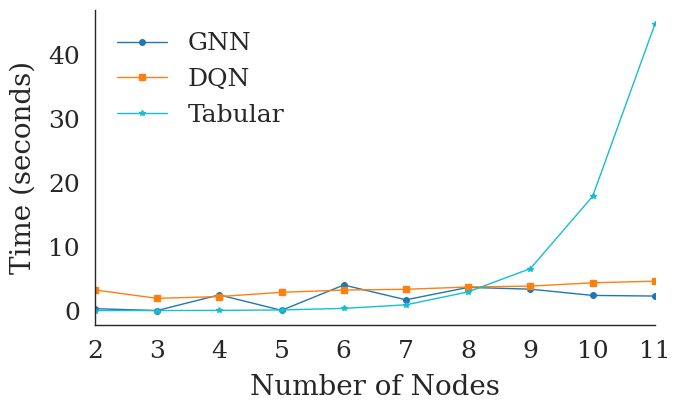

Write Python code to recreate this figure.
import os
import matplotlib.pyplot as plt
import seaborn as sns
from datetime import datetime

# Seaborn and matplotlib style
sns.set_style('white')
sns.set_context('paper', font_scale=1)
plt.rcParams.update({
    'font.family': 'serif',
    'font.serif': ['DejaVu Serif'],
    'axes.titlesize': 16,
    'axes.titlepad': 10,
    'axes.labelsize': 20,
    'axes.labelpad': 8,
    'legend.fontsize': 18,
    'xtick.labelsize': 18,
    'ytick.labelsize': 18,
    'xtick.major.pad': 6,
    'ytick.major.pad': 6,
    'lines.linewidth': 1.0,
    'axes.grid': False,
    'figure.subplot.left': 0.15,
    'figure.subplot.right': 0.95,
    'figure.subplot.bottom': 0.20,
    'figure.subplot.top': 0.95,
    'text.usetex': False
})

# Formal names and styling maps
formal_name = {
    'graph': 'GNN',
    'dqn': 'DQN',
    'tabular': 'Tabular'
}
colors = {
    'graph':   '#1f77b4',  # blue
    'dqn':     '#ff7f0e',  # orange
    'tabular': '#17becf'   # cyan
}
markers = {
    'graph':   'o',  # circle
    'dqn':     's',  # square
    'tabular': '*'   # star
}
linestyles = {
    'graph':   '-',
    'dqn':     '-',
    'tabular': '-'
}

# Legend order
legend_order = ['graph', 'dqn', 'tabular']

def plot_compute_cost(
    nodes,
    tab_time,
    dqn_time,
    gnn_time,
    output_dir="real_data_trials/c_cost",
    file_name="computational_cost",
    textwidth_inches=7.0,
    auto_scale=True
):
    """
    Plot computational cost (seconds) vs. number of nodes:
      - Matches layout & styling of main plots
      - Fixed color, marker, and linestyle per algorithm
      - Removes grid, optional autoscale
      - Consistent font sizes and margins
      - Saves as PDF
    Args:
      auto_scale (bool): if False, disable y-axis autoscaling
    """
    # Ensure output directory
    os.makedirs(output_dir, exist_ok=True)

    # Prepare figure
    width, height = textwidth_inches, textwidth_inches * 0.6
    fig, ax = plt.subplots(figsize=(width, height))

    # Helper to style axes
    def style_ax(ax):
        ax.spines['top'].set_visible(False)
        ax.spines['right'].set_visible(False)
        ax.grid(False)

    # Plot lines in legend_order: GNN, DQN, Tabular
    finals = []
    series = {
        'graph': gnn_time,
        'dqn':   dqn_time,
        'tabular': tab_time
    }
    for key in legend_order:
        data = series[key]
        ax.plot(
            nodes, data,
            label=formal_name[key],
            color=colors[key],
            marker=markers[key],
            markersize=4,
            linestyle=linestyles[key]
        )
        finals.append(data[-1])

    # Optional autoscale Y-axis based on final values
    if auto_scale and finals:
        lo, hi = min(finals), max(finals)
        margin = 0.1 * (hi - lo) if hi > lo else lo * 0.1
        ax.set_ylim(lo - margin, hi + margin)

    # Labels and title
    ax.set_xlabel("Number of Nodes")
    ax.set_ylabel("Time (seconds)")

    # Style axes and legend
    style_ax(ax)
    ax.legend(frameon=False)

    ax.set_xticks(nodes)
    ax.set_xlim(nodes[0], nodes[-1])

    # Save as PDF
    out_path = os.path.join(output_dir, f"{file_name}.pdf")
    fig.savefig(out_path, format='pdf', dpi=300)
    plt.close(fig)

    print(f"Saved computational cost plot to {out_path}")

if __name__ == '__main__':
    nodes = list(range(2, 12))
    tab_time = [0.0071, 0.0088, 0.0354, 0.1049, 0.3490,
                0.9060, 2.9397, 6.5880, 17.9033, 44.8721]
    dqn_time = [9.7155, 5.7668, 6.5936, 8.6184, 9.6514,
                10.0265, 11.0897, 11.5243, 13.0774, 13.8299]
    gnn_time = [6.0337, 0.2538, 49.3024, 0.8811, 80.2261,
                33.8758, 72.8039, 67.1614, 47.6199, 45.6080]
    dqn_epoch = 3
    gnn_epoch = 20
    # average per epoch
    dqn_time = [t / dqn_epoch for t in dqn_time]
    gnn_time = [t / gnn_epoch for t in gnn_time]

    # call with auto_scale=True or False
    plot_compute_cost(nodes, tab_time, dqn_time, gnn_time, auto_scale=False)
